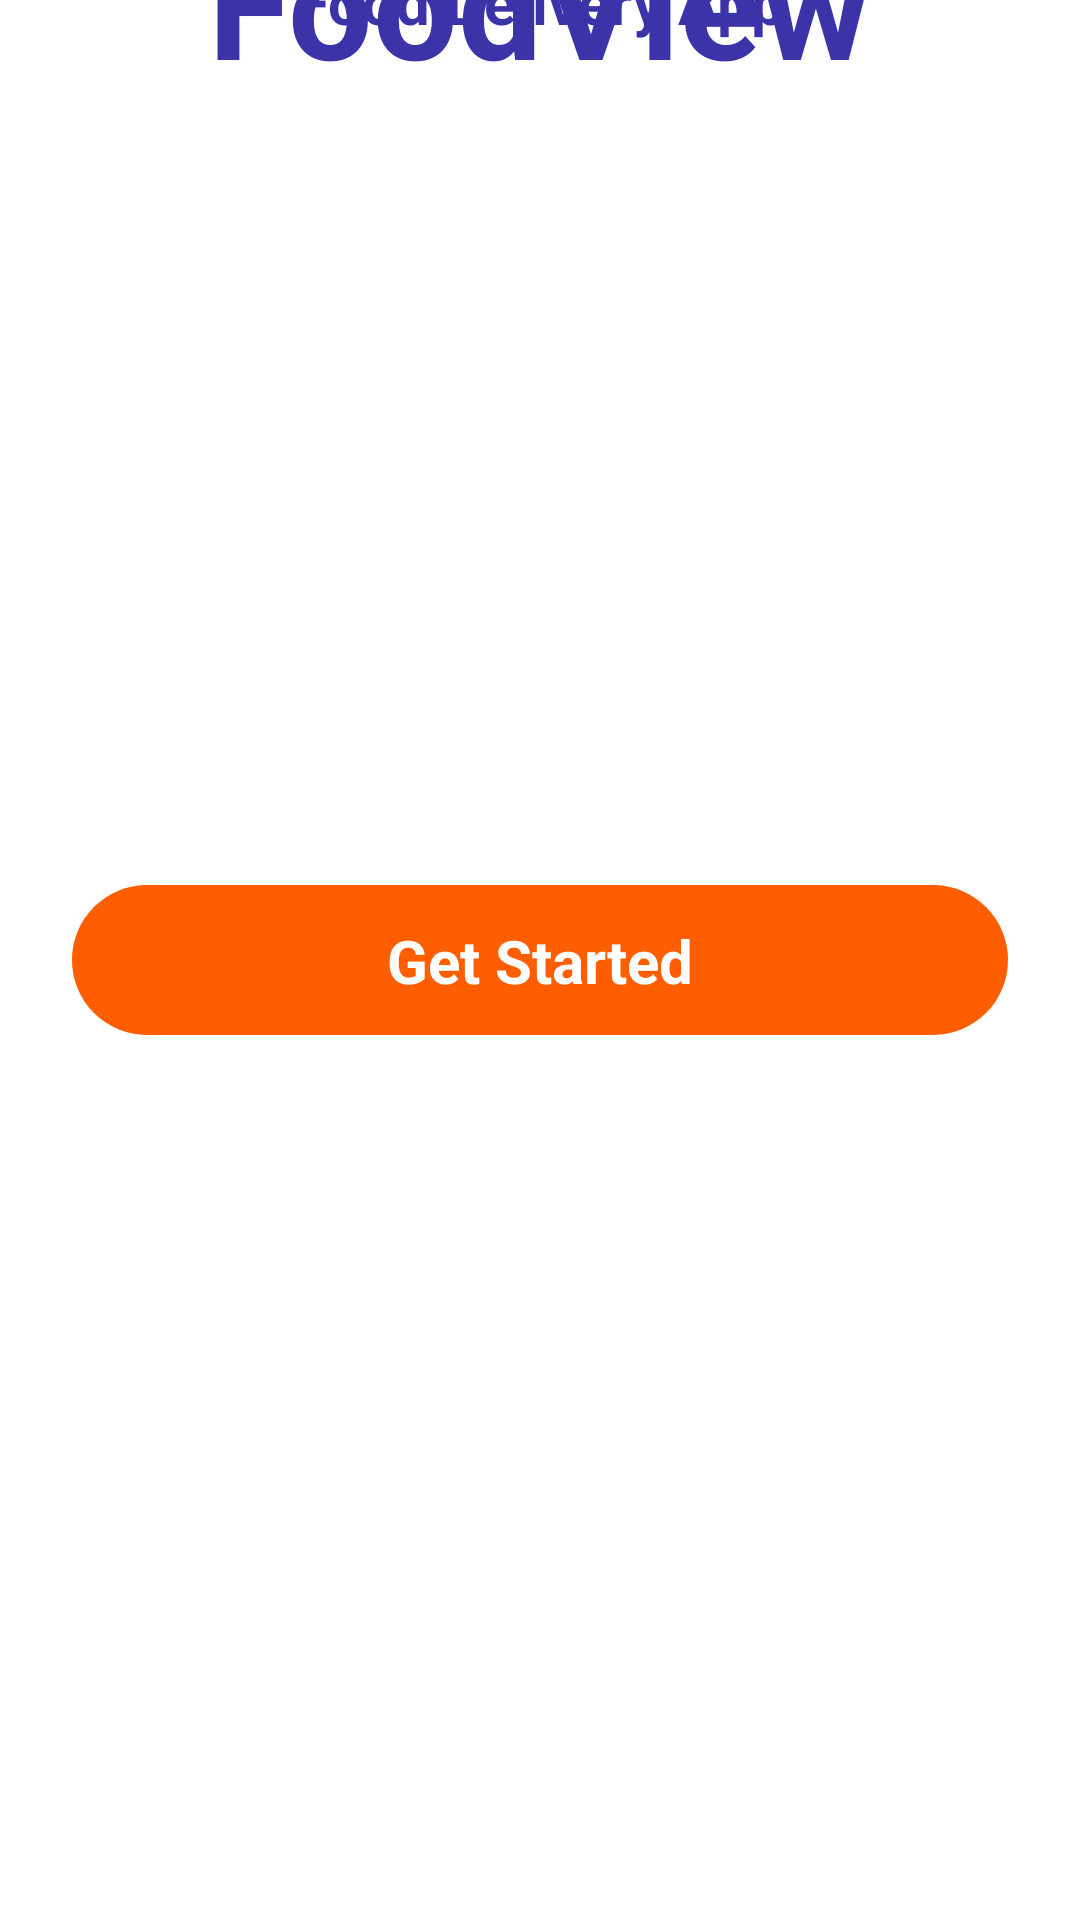

Android layout source for this screen:
<!-- AndroidManifest.xml: application theme Theme.01FoodAppDesign -->
<!-- res/layout/activity_intro.xml -->
<?xml version="1.0" encoding="utf-8"?>
<androidx.constraintlayout.widget.ConstraintLayout xmlns:android="http://schemas.android.com/apk/res/android"
    xmlns:app="http://schemas.android.com/apk/res-auto"
    xmlns:tools="http://schemas.android.com/tools"
    android:layout_width="match_parent"
    android:layout_height="match_parent"
    tools:context=".IntroActivity">

    <ImageView
        android:id="@+id/imageView"
        android:layout_width="match_parent"
        android:layout_height="wrap_content"
        android:scaleType="fitXY"
        app:layout_constraintEnd_toEndOf="parent"
        app:layout_constraintStart_toStartOf="parent"
        app:layout_constraintTop_toTopOf="parent"
        app:srcCompat="@drawable/background_intro" />

    <ImageView
        android:id="@+id/imageView2"
        android:layout_width="wrap_content"
        android:layout_height="wrap_content"
        app:layout_constraintBottom_toBottomOf="@+id/imageView"
        app:layout_constraintEnd_toEndOf="@+id/imageView"
        app:layout_constraintStart_toStartOf="@+id/imageView"
        app:layout_constraintTop_toTopOf="@+id/imageView"
        app:srcCompat="@drawable/logo" />

    <TextView
        android:id="@+id/textView"
        android:layout_width="wrap_content"
        android:layout_height="wrap_content"
        android:text="FoodView"
        android:textStyle="bold"
        android:textSize="50sp"
        android:textColor="#3d33a8"
        app:layout_constraintBottom_toTopOf="@+id/imageView2"
        app:layout_constraintEnd_toEndOf="@+id/imageView"
        app:layout_constraintStart_toStartOf="@+id/imageView"
        app:layout_constraintTop_toTopOf="parent" />

    <TextView
        android:id="@+id/textView2"
        android:layout_width="wrap_content"
        android:layout_height="wrap_content"
        android:text="Food Delivery App"
        android:textStyle="bold"
        android:textSize="20sp"
        android:textColor="#3d33a8"
        app:layout_constraintBottom_toBottomOf="@+id/imageView"
        app:layout_constraintEnd_toEndOf="parent"
        app:layout_constraintStart_toStartOf="parent"
        app:layout_constraintTop_toBottomOf="@+id/imageView2" />

    <androidx.constraintlayout.widget.ConstraintLayout
        android:id="@+id/btnStart"
        android:layout_width="0dp"
        android:layout_height="50dp"
        android:layout_marginStart="24dp"
        android:layout_marginTop="24dp"
        android:layout_marginEnd="24dp"
        android:layout_marginBottom="24dp"
        android:background="@drawable/orange_button"
        app:layout_constraintBottom_toBottomOf="parent"
        app:layout_constraintEnd_toEndOf="parent"
        app:layout_constraintStart_toStartOf="parent"
        app:layout_constraintTop_toBottomOf="@+id/imageView">

        <TextView
            android:id="@+id/textView3"
            android:layout_width="wrap_content"
            android:layout_height="wrap_content"
            android:text="Get Started"
            android:textColor="@color/white"
            android:textSize="20sp"
            android:textStyle="bold"
            app:layout_constraintBottom_toBottomOf="parent"
            app:layout_constraintEnd_toEndOf="parent"
            app:layout_constraintStart_toStartOf="parent"
            app:layout_constraintTop_toTopOf="parent" />
    </androidx.constraintlayout.widget.ConstraintLayout>
</androidx.constraintlayout.widget.ConstraintLayout>
<!-- resources referenced by this layout -->
<resources>
  <!-- drawable orange_button (drawable) -->
  <?xml version="1.0" encoding="utf-8"?>
  <selector xmlns:android="http://schemas.android.com/apk/res/android">
  
      <item>
  
          <shape android:shape="rectangle">
              <solid android:color="#ff5e00"/>
              <corners android:radius="50dp"/>
  
          </shape>
  
      </item>
  
  </selector>
  <style name="Theme.01FoodAppDesign" parent="Theme.MaterialComponents.DayNight.NoActionBar">
          
          <item name="colorPrimary">#ff5e00</item>
          <item name="colorPrimaryVariant">#ff5e00</item>
          <item name="colorOnPrimary">@color/white</item>
          
          <item name="colorSecondary">@color/teal_200</item>
          <item name="colorSecondaryVariant">@color/teal_700</item>
          <item name="colorOnSecondary">@color/black</item>
          
          <item name="android:statusBarColor">?attr/colorPrimaryVariant</item>
          
      </style>
  <!-- not gathered from this repository: default colours our renderer supplied (Android Studio template values) -->
  <color name="teal_200">#FF03DAC5</color>
  <color name="teal_700">#FF018786</color>
  <color name="black">#FF000000</color>
  <color name="white">#FFFFFFFF</color>
</resources>
